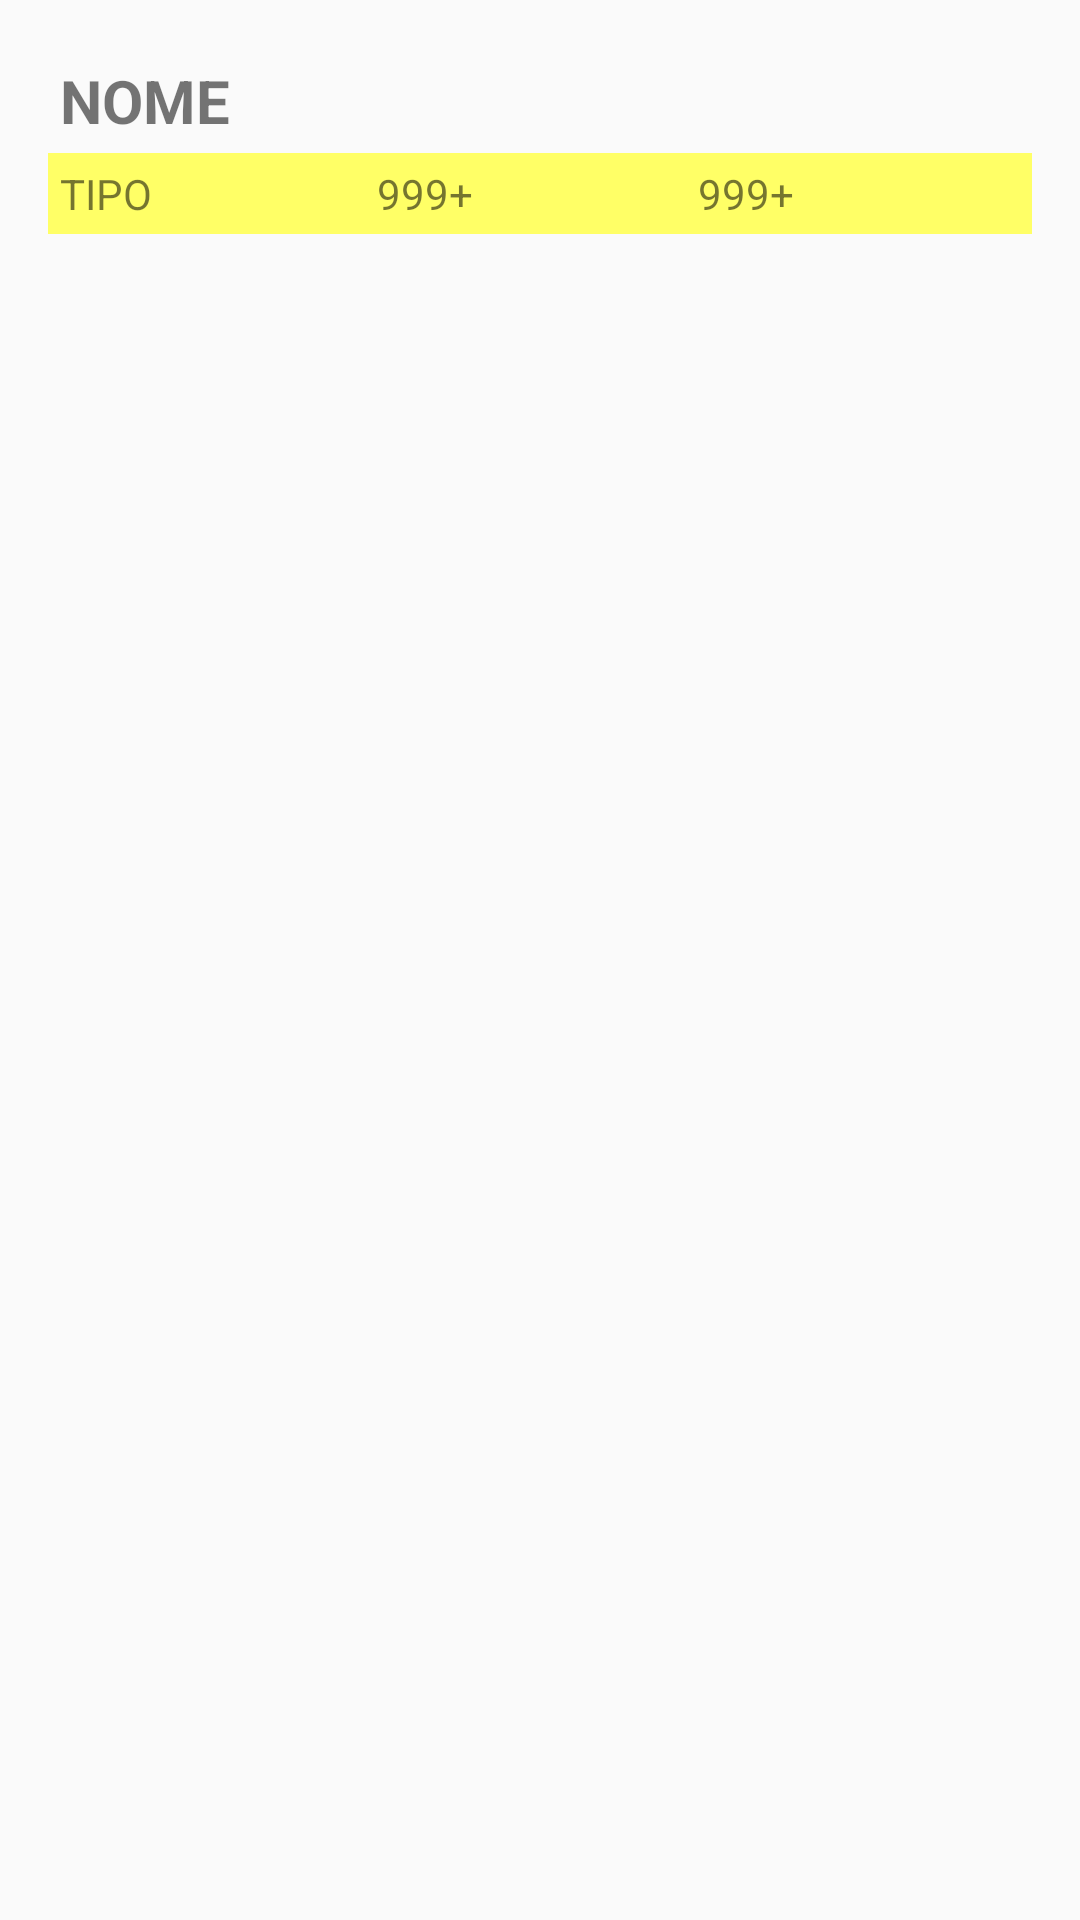

This screen was rendered from an Android layout file. Write that file and the resources it references.
<!-- AndroidManifest.xml: application theme AppTheme -->
<!-- res/layout/list_contas.xml -->
<?xml version="1.0" encoding="utf-8"?>
<LinearLayout xmlns:android="http://schemas.android.com/apk/res/android"
    xmlns:app="http://schemas.android.com/apk/res-auto"
    android:layout_width="match_parent"
    android:layout_height="wrap_content"
    android:background="@color/tan_background"
    android:orientation="vertical"
    android:padding="16dp">

    <TextView
        android:id="@+id/txtNome"
        android:layout_width="match_parent"
        android:layout_height="wrap_content"
        android:padding="4dp"
        android:text="Nome"
        android:textAllCaps="true"
        android:textSize="20sp"
        android:textStyle="bold" />

    <LinearLayout
        android:layout_width="match_parent"
        android:layout_height="wrap_content"
        android:background="#ff6"
        android:orientation="horizontal"
        android:padding="4dp">

        <TextView
            android:id="@+id/txtTipo"
            android:layout_width="wrap_content"
            android:layout_height="wrap_content"
            android:layout_weight="2"
            android:text="Tipo"
            android:textAllCaps="true" />

        <TextView
            android:id="@+id/txtData"
            android:layout_width="wrap_content"
            android:layout_height="wrap_content"
            android:layout_weight="2"
            android:text="@android:string/status_bar_notification_info_overflow" />

        <TextView
            android:id="@+id/txtValor"
            android:layout_width="wrap_content"
            android:layout_height="wrap_content"
            android:layout_weight="2"
            android:text="@android:string/status_bar_notification_info_overflow" />

    </LinearLayout>

</LinearLayout>
<!-- resources referenced by this layout -->
<resources>
  <style name="AppTheme" parent="Theme.AppCompat.Light.DarkActionBar">
          <item name="colorPrimary">@color/primary_color</item>
          <item name="colorPrimaryDark">@color/primary_dark_color</item>
      </style>
</resources>
